pico-8 play session: mixed d-pad (fixed 12-tick cycle)

[t = 2 s] mixed d-pad (1.2s cycle ×~1): → ← ↑ ↓ + 🅾/❎ taps, ~2s
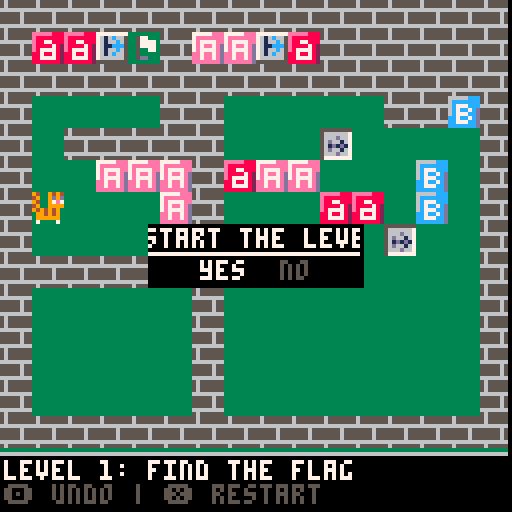
[t = 6 s] mixed d-pad (1.2s cycle ×~5): → ← ↑ ↓ + 🅾/❎ taps, ~6s
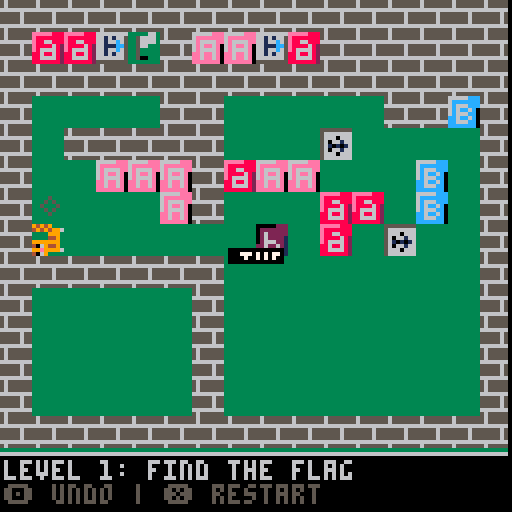
[t = 8 s] mixed d-pad (1.2s cycle ×~6): → ← ↑ ↓ + 🅾/❎ taps, ~8s
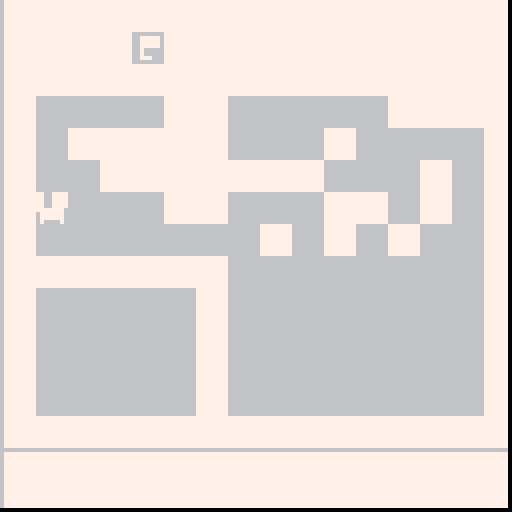

pico-8 cartridge
version 18
__lua__
-- some group theory
-- by kisonecat
cartdata("kisonecat_magmae_3")

blocks = {}
level = 1
history = {}

level_names = {
   "find the flag",
   "build the inverse",
   "the third",
   "the fourth",
   "the last"
}

-- credit: http://kometbomb.net/pico8/fadegen.html
local fadetable_to_black={
 {0,0,0,0,0,0,0,0,0,0,0,0,0,0,0},
 {1,1,1,1,1,1,1,0,0,0,0,0,0,0,0},
 {2,2,2,2,2,2,1,1,1,0,0,0,0,0,0},
 {3,3,3,3,3,3,1,1,1,0,0,0,0,0,0},
 {4,4,4,2,2,2,2,2,1,1,0,0,0,0,0},
 {5,5,5,5,5,1,1,1,1,1,0,0,0,0,0},
 {6,6,13,13,13,13,5,5,5,5,1,1,1,0,0},
 {7,6,6,6,6,13,13,13,5,5,5,1,1,0,0},
 {8,8,8,8,2,2,2,2,2,2,0,0,0,0,0},
 {9,9,9,4,4,4,4,4,4,5,5,0,0,0,0},
 {10,10,9,9,9,4,4,4,5,5,5,5,0,0,0},
 {11,11,11,3,3,3,3,3,3,3,0,0,0,0,0},
 {12,12,12,12,12,3,3,1,1,1,1,1,1,0,0},
 {13,13,13,5,5,5,5,1,1,1,1,1,0,0,0},
 {14,14,14,13,4,4,2,2,2,2,2,1,1,0,0},
 {15,15,6,13,13,13,5,5,5,5,5,1,1,0,0}
}

function fade_to_black(i)
 for c=0,15 do
  if flr(i+1)>=16 then
   pal(c,0)
  else
   pal(c,fadetable_to_black[c+1][flr(i+1)])
  end
 end
end

-- credit: http://kometbomb.net/pico8/fadegen.html
local fadetable_to_white={
 {0,0,1,1,5,5,5,13,13,13,6,6,6,6,7},
 {1,1,5,5,13,13,13,13,13,6,6,6,6,6,7},
 {2,2,2,13,13,13,13,13,6,6,6,6,6,7,7},
 {3,3,3,3,13,13,13,13,6,6,6,6,6,7,7},
 {4,4,4,4,4,14,14,14,15,15,15,15,15,7,7},
 {5,5,13,13,13,13,13,6,6,6,6,6,6,7,7},
 {6,6,6,6,6,6,6,6,7,7,7,7,7,7,7},
 {7,7,7,7,7,7,7,7,7,7,7,7,7,7,7},
 {8,8,8,8,14,14,14,14,14,14,15,15,15,7,7},
 {9,9,9,10,10,10,15,15,15,15,15,15,15,7,7},
 {10,10,10,10,10,15,15,15,15,15,15,15,7,7,7},
 {11,11,11,11,11,11,6,6,6,6,6,6,6,7,7},
 {12,12,12,12,12,12,6,6,6,6,6,6,7,7,7},
 {13,13,13,13,6,6,6,6,6,6,6,6,7,7,7},
 {14,14,14,14,14,15,15,15,15,15,15,7,7,7,7},
 {15,15,15,15,15,15,15,7,7,7,7,7,7,7,7}
}

function fade_to_white(i)
 for c=0,15 do
  if flr(i+1)>=16 then
   pal(c,7)
  else
   pal(c,fadetable_to_white[c+1][flr(i+1)])
  end
 end
end

function shallowcopy(orig)
    local orig_type = type(orig)
    local copy
    if orig_type == 'table' then
        copy = {}
        for orig_key, orig_value in pairs(orig) do
            copy[orig_key] = orig_value
        end
    else -- number, string, boolean, etc
        copy = orig
    end
    return copy
end

function deepercopy(orig)
   result = {}
   for pp in all(orig) do
      add( result, shallowcopy(pp) )
   end
   return result
end

function push_history()
   add( history, deepercopy(blocks) )

   while #history > 10 do
      del( history, history[1] )
   end
   
end

function pop_history()
   if #history > 0 then
      blocks = history[#history]
      del( history, history[#history] )
      return true
   end

   return false
end

sparkles = {}
sparkle_duration = 0.25

function idle_animate(block)
   local sprite = block.kind

   if block.mapsto then
      if block.a != 0 and block.b != 0 then
	 return 9 + 16*(flr(time() * 5) % 4)
      end
   end   
   
   if sprite == 3 then
      return 3 + 16*(flr(time() * 10) % 4)
   end
   
   return sprite
end

function complete_transformation( block )
   local b = block.kind

   block.transformed = false
   block.push = fget( b, 0 )
   block.solid = fget( b, 1 )
   block.win = fget( b, 7 )
   block.mapsto = (b == 8)
end

function _init_playing()
   blocks = {}
   history = {}

   local bx = (level - 1) * 16
   local by = 0
   
   for i = 0,15 do
      for j = 0,13 do
	 local b = mget(i + bx,j + by)
	 if b != 1 then
	    if b == 5 then
	       b = b + 16 * flr(rnd(4))
	    end
	    add( blocks, { x = i*8, y = j*8, kind = b,
			   you = (b==0), top = 0, left = 0,
			   dx = 0, dy = 0,
			   push = fget( b, 0 ),
			   solid = fget( b, 1 ),
			   win = fget( b, 7 ),
			   mapsto = (b == 8)
	    } )
	 end
      end
   end
end

function is_overlap(ax,ay,bx,by)
   if (abs(ax-bx) < 8 and abs(ay-by) < 8) then
      return true
   end

   return false
end

function try_to_mix( block, mover )
   for f in all(blocks) do
      if f.mapsto then
	 if f.a != 0 and f.b != 0 then
	    if block.kind == f.a and mover.kind == f.b then
	       if f.c != 0 then
		  block.kind = f.c
		  block.transformed = true
	       else
		  del( blocks, block )
		  add( sparkles, { x = block.x, y = block.y, kind = 65, time = time(), dx = 0, dy = 0 } )
	       end	  
	       del( blocks, mover )
	       add( sparkles, { x = mover.x, y = mover.y, kind = 65, time = time(), dx = 0, dy = 0 } )
	       sfx(1)
	       return false
	    end
	 end
      end
   end

   return true
end

function try_to_move( mover )
   local stuck = false

   if (mover.push == false and mover.you == false) then
      return true
   end

   for block in all(blocks) do
      if mover != block then
	 if block.solid then
	    if is_overlap( mover.x + mover.dx, mover.y + mover.dy, block.x, block.y ) then
	       if try_to_mix( mover, block ) then
		  block.dx = mover.dx
		  block.dy = mover.dy
		  if try_to_move( block ) then
		     stuck = true
		  end
	       end
	    end
	 end
      end
   end

   return stuck
end

undoing = false
undoing_start = 0

function _update_playing()
   if (btnp(5)) then
      change_state("restarting")
   end
   
   -- undo button   
   if (btnp(4)) then
      if pop_history() then
	 undoing_start = time()
	 undoing = true
	 sfx(4)
      else
	 sfx(3)
      end
      return
   end

   local about_to_move = false
   
   for block in all(blocks) do
      if block.you then
	 if (block.dx == 0) and (block.dy == 0) then
	    if (btnp(0) or btnp(1) or btnp(2) or btnp(3)) then
	       push_history()
	       about_to_move = true
	    end
	    
	    local speed = 2

	    if (btnp(0)) then block.dx=-speed end
	    if (btnp(1)) then block.dx= speed end
	    if (btnp(2)) then block.dy=-speed end
	    if (btnp(3)) then block.dy= speed end
            
	    -- stay pointing in movement direction
	    if block.dx < 0 then
	       block.left = -1
	       block.top = 0
	    end
	    if block.dx > 0 then
	       block.left = 1
	       block.top = 0
	    end
	    
	    if block.dy < 0 then
	       block.top = -1
	       block.left = 0
	    end
	    if block.dy > 0 then
	       block.top = 1
	       block.left = 0
	    end
	 end
      end
   end

   for block in all(blocks) do
      -- Move in the desired direction
      if not try_to_move( block ) then
	 block.x = block.x + block.dx
	 block.y = block.y + block.dy

	 if block.you and about_to_move then
	    sfx(0)
	    add( sparkles, { x = block.x, y = block.y, kind = 64,
			     dx = -block.dx / 4, dy = -block.dy / 4, time = time() } )
	    about_to_move = false
	 end
      end
      
      -- stop when we make it to a square
      if (block.x) % 8 == 0 then
	 block.dx = 0
      end
      if (block.y) % 8 == 0 then
	 block.dy = 0
      end
   end

   if about_to_move then
      sfx(2)
      about_to_move = false
   end
   
   for sparkle in all(sparkles) do
      sparkle.x = sparkle.x + sparkle.dx
      sparkle.y = sparkle.y + sparkle.dy
      
      if time() > sparkle.time + sparkle_duration then
	 del( sparkles, sparkle )
      end
   end

   -- activate the mapsto blocks
   for block in all(blocks) do
      if block.mapsto then
	 block.a = 0
	 block.b = 0
	 block.c = 0
	 for other in all(blocks) do
	    if other.y == block.y then
	       if other.x == block.x - 8 then
		  block.b = other.kind
	       end
	       if other.x == block.x - 16 then
		  block.a = other.kind
	       end
	       if other.x == block.x + 8 then
		  block.c = other.kind
	       end
	    end
	 end
      end
   end

   -- transform any untransformed blocks
   for block in all(blocks) do
      if block.transformed then
	 if block.x % 8 == 0 and block.y % 8 == 0 then
	    complete_transformation( block )
	 end
      end
   end
   
   -- check if we have won
   for block in all(blocks) do
      if block.you then
	 for other in all(blocks) do
	    if other.win then
	       if block.x == other.x and block.y == other.y then
		  change_state("won")
	       end
	    end
	 end
      end
   end
   
end

function _update_won()
end

function _draw_playing()
   camera (0, 0)
   clip( 0, 0, 127, 127 )   
   rectfill (0,0,127,127,3)

   pal(13,0)

   if undoing then
      camera (rnd(4) - 2, 0)      
      if 256*(time() - undoing_start) < 16 then
	 fade_to_white( 256*(time() - undoing_start) )
      else
	 local reversed = 16 - (256*(time() - undoing_start) - 16)/5
	 if reversed <= 0 then
	    reversed = 0
	    undoing = false
	 end
	 fade_to_white( reversed )
      end
   end
   
   for sparkle in all(sparkles) do
      spr(sparkle.kind + 16 * flr(4 * (time() - sparkle.time) / sparkle_duration), sparkle.x, sparkle.y)
   end
   
   for block in all(blocks) do
      if block.you then
	 local moving = 0
	 if block.dx != 0 or block.dy != 0 then
	    moving = 1
	 end
	 if block.top != 0 then
	    spr(16 + 32*moving, block.x, block.y, 1, 1, block.left < 0, block.top > 0)
	 else
	    spr(0 + 32*moving, block.x, block.y, 1, 1, block.left < 0, block.top > 0)
	 end
      else
	 spr( idle_animate(block), block.x, block.y, 1, 1 )
      end
   end

   rectfill( 0, 127 - 7 - 7, 127, 127, 0 )
   line(0, 127 - 7 - 7, 127, 127 - 7 - 7, 6 )
   if level <= #level_names then
      print("level " .. level .. ": " .. level_names[level], 1, 128 - 7 - 6, 7 )
   end
   print("🅾️ undo | ❎ restart", 1, 128-7, 5 )

end

function print_center(str,y,col)
   local width = 4 * #str
   local x = 64 - 2 * #str
   print(str, x, y, col)   
end

function _init_won()
   won_time = time()
end

function _draw_won()
   if 32*(time() - won_time) < 16 then
      fade_to_black( 32*(time() - won_time) )
   else
      level = level + 1
      if level <= #level_names then
	 change_state("playing")
      else
	 change_state("credits")
      end
   end

   _draw_playing()

   fade_to_black( 0 )
   print_center("level complete",63,7)
end

function _update_credits()
end

function _init_credits()
end

function _draw_credits()
   _draw_playing()   
   print_center("you completed all levels",63,7)
end

----------------------------------------------------------------
restart_time = 0
restart_choice = false
function _init_restarting()
   restart_time = time()
   restart_choice = false
end

function _draw_restarting()
   local ease_in = 5*(time() - restart_time)
   if ease_in > 1 then
      ease_in = 1
   end

   fade_to_black(8*ease_in)
   _draw_playing()
   fade_to_black(0)
   
   local width = 80 * ease_in
   local height = 23 * ease_in
   rectfill( 64 - width/2, 64 - height/2, 64 + width/2, 64 + height/2, 0 )
   clip( 64 - width/2, 64 - height/2, width, height )
   line( 0, 64 - height/2 + 7, 127, 64 - height/2 + 7, 7 )
   print_center( "restart the level?", 64 - height/2 + 1, 7 )

   print( "yes    ", 50, 65, restart_choice and 7 or 5 )
   print( "     no", 50, 65, restart_choice and 5 or 7 )
end

function _update_restarting()
   if btnp(0) or btnp(2) or btnp(1) or btnp(3) then
      restart_choice = not restart_choice
   end

   if btnp(4) or btnp(5) then
      if restart_choice then
	 undoing_start = time()
	 undoing = true
	 sfx(4)
	 change_state("playing")
      else
	 change_state_without_init("playing")
      end
   end
end

----------------------------------------------------------------
function _init_title()
end

function _draw_title()
   camera (0, 0)
   clip( 0, 0, 127, 127 )
   rectfill (0,0,127,127,0)
   local c = 64 - 4*6
   local p = 0.1
   local s = 0.9
   spr( 71, c+8*0, 32 + 5*sin(s*time()) )
   spr( 72, c+8*1, 32 + 5*sin(s*time() + p) )
   spr( 73, c+8*2, 32 + 5*sin(s*time() + 2*p) )
   spr( 71, c+8*3, 32 + 5*sin(s*time() + 3*p) )
   spr( 72, c+8*4, 32 + 5*sin(s*time() + 4*p) )
   spr( 74, c+8*5, 32 + 5*sin(s*time() + 5*p) )

   print_center( "press any key to start", 63, 7 )
end

function _update_title()
end

----------------------------------------------------------------
updaters = {
   playing = _update_playing,
   title = _update_title,
   credits = _update_credits,
   won = _update_won,
   restarting = _update_restarting,
}

drawers = {
   playing = _draw_playing,
   title = _draw_title,
   credits = _draw_credits,   
   won = _draw_won,
   restarting = _draw_restarting,   
}

initers = {
   title = _init_title,
   playing = _init_playing,
   credits = _init_credits,
   won = _init_won,
   restarting = _init_restarting,   
}

function _update()
   updaters[state]()
end

function _draw()
   drawers[state]()
end

function change_state(s)
   if state == s then
      return
   end
   
   initers[s]()
   state = s
end

function change_state_without_init(s)
   if state == s then
      return
   end
   
   state = s
end

function _init()
   change_state("playing")
end

-->8
-- hello
__gfx__
940094943333333356555555000000008888888800066600eeeee88876767cec5555555577777777000000000000000000000000dddddddddddddddddddddddd
49009d9d3333333356555555005770008888888807776660e88888886ececece5666666776661665000000000000000000000000d6566666657666666576666d
940097e73333333366666666005777708888888876565565e88778887c7777ec5666d66776c66165000000000000000000000000d6566666656666666566666d
49009999333333335555565500577770888888887575555de88887826e7ecec256d6616776c11115000000000000000000000000d5555555555555555555555d
94949490333333335555565500500770888888886655655de87777827c7cece1561d1d1776c66165000000000000000000000000d6666656666665766666576d
0994949033333333555556550050000088888888665556d088788782ce7ecec256d6616776661665000000000000000000000000d6666656666665666666566d
099999903333333366666666005dd00088888888066555d088777782ec7777e15666d66776666665000000000000000000000000d5555555555555555555555d
070000703333333356555555000000008888888800065d0088888882cececec25777777755555555000000000000000000000000d6566666665666666566666d
4d790000333333330000000000000000cccccccc0007770077777eeeecece1217777777777777777000000000000000000000000d6566666665666666566666d
99e99997333333330000000000577770cccccccc055766607eeeeeeec2121212766616657616c665000000000000000000000000d5555555555555555555555d
4d794490333333330000000000577770cccccccc776565667e7777eee121212176c6616576166165000000000000000000000000d6666656666665766666576d
99999990333333330000000000577770cccccccc7655555d7e7ee7edc212121276c1111576ccc115000000000000000000000000d6666656666665666666566d
00004490333333330000000000500000cccccccc6555655d7e7777ede127772d76c6616576166165000000000000000000000000d5555555555555555555555d
00009990333333330000000000500000cccccccc665556ddee7ee7ed12171215766616657616c665000000000000000000000000d6566666665766666576666d
494949973333333300000000005dd000cccccccc06655dd0ee7ee7ed2127772d7666666576666665000000000000000000000000d6566666665666666566666d
94949000333333330000000000000000cccccccc0666dd00eeeeeeed121212155555555555555555000000000000000000000000d5555555555555555555555d
94009494333333330000000000000770bbbbbbbb0007770066666ccc66666ccc7777777777777777000000000000000000000000d6666656666665666666576d
49009d9d333333330000000000577770bbbbbbbb007766606ccccccc6ccccccc761616657616c665000000000000000000000000d6666656666665666666566d
940097e7333333330000000000577770bbbbbbbb076655606c777ccc677cc77c7616616576166c65000000000000000000000000d5555555555555555555555d
49009999333333330000000000577000bbbbbbbb655555506c7cc7cd67c7c7c6761ccc157611ccc5000000000000000000000000d6566666666666666576666d
94949490333333330000000000500000bbbbbbbb6655555d6c777ccd677cc77d7616616576166c65000000000000000000000000d6566666666666666566666d
09949490333333330000000000500000bbbbbbbb656555ddcc7cc7cdc7c7c7c6761616657616c665000000000000000000000000d5555555555555555555555d
909999093333333300000000005dd000bbbbbbbb06655dddcc777ccdc77cc77d7666666576666665000000000000000000000000d6666666666576666666576d
70000007333333330000000000000000bbbbbbbb0065dd00cccccccdcccccccd5555555555555555000000000000000000000000dddddddddddddddddddddddd
4d7900973333333300000000000000000000000000777000ddddd222ddddd2227777777777777777000000000000000000000000000000000000000000000000
99e999003333333300000000005777700000000007777550d2222222d22222227616c66576161665000000000000000000000000000000000000000000000000
4d7944903333333300000000005777700000000077666655d2722222d722272276166c6576166c65000000000000000000000000000000000000000000000000
999999903333333300000000005777700000000065655755d2722221d7222721761111c576111cc5000000000000000000000000000000000000000000000000
00004490333333330000000000500000000000006556555dd2777221d772277176166c6576166c65000000000000000000000000000000000000000000000000
00009990333333330000000000500000000000006665556d22722721272727267616c66576161665000000000000000000000000000000000000000000000000
494949003333333300000000005dd0000000000006555dd022777221277227717666666576666665000000000000000000000000000000000000000000000000
94949097333333330000000000000000000000000065dd0022222221222222215555555555555555000000000000000000000000000000000000000000000000
00000000666665550000000000000000000000000000000000000000ccccccc0ccccccc0ccccccc0ccccccc000000000cccccccc0000000ccccccccccccccccc
00000000655555550000000000000000000000000000000000000000c00c00c0c00000c0c0000000c000000000000000cccccccc000000ccccccccc00ccccccc
00000000655555550000000000000000000000000000000000000000c00c00c0c00000c0c0000000c000000000000000cccccccc00000ccccccccc0000cccccc
000070006555555d0000000000000000000000000000000000000000c00c00c0c00000c0c0000000c000000000000000cccccccc0000ccccccccc000000ccccc
000000006555555d0000000000000000000000000000000000000000c00000c0ccccccc0c000ccc0ccccccc000000000cccccccc000ccccccccc00000000cccc
000000005555555d0000000000000000000000000000000000000000c00000c0c00000c0c00000c0c000000000000000cccccccc00ccccccccc0000000000ccc
000000005555555d0000000000000000000000000000000000000000c00000c0c00000c0c00000c0c000000000000000cccccccc0ccccccccc000000000000cc
000000005555555d0000000000000000000000000000000000000000c00000c0c00000c0ccccccc0ccccccc000000000ccccccccccccccccc00000000000000c
000000000606050500000000000000000000000000000000000000000000000000000000000000000000000000000000c0000000000000000000000000000000
000000006050505000000000000000000000000000000000000000000000000000000000000000000000000000000000cc000000000000000000000000000000
000606000505050500000000000000000000000000000000000000000000000000000000000000000000000000000000ccc00000000000000000000000000000
000000006050505000000000000000000000000000000000000000000000000000000000000000000000000000000000cccc0000000000000000000000000000
000606000505050d00000000000000000000000000000000000000000000000000000000000000000000000000000000ccccc000000000000000000000000000
000000005050505000000000000000000000000000000000000000000000000000000000000000000000000000000000cccccc00000000000000000000000000
000000000505050d00000000000000000000000000000000000000000000000000000000000000000000000000000000ccccccc0000000000000000000000000
000000005050505000000000000000000000000000000000000000000000000000000000000000000000000000000000cccccccc000000000000000000000000
00000000000000000000000000000000000000000000000000000000000000000000000000000000000000000000000000000000000000000000000000000000
00005000505050500000000000000000000000000000000000000000000000000000000000000000000000000000000000000000000000000000000000000000
00050500000000000000000000000000000000000000000000000000000000000000000000000000000000000000000000000000000000000000000000000000
00500050505050500000000000000000000000000000000000000000000000000000000000000000000000000000000000000000000000000000000000000000
00050500000000000000000000000000000000000000000000000000000000000000000000000000000000000000000000000000000000000000000000000000
00005000505050500000000000000000000000000000000000000000000000000000000000000000000000000000000000000000000000000000000000000000
00000000000000000000000000000000000000000000000000000000000000000000000000000000000000000000000000000000000000000000000000000000
00000000505050500000000000000000000000000000000000000000000000000000000000000000000000000000000000000000000000000000000000000000
00005000000000000000000000000000000000000000000000000000000000000000000000000000000000000000000000000000000000000000000000000000
00500050500050000000000000000000000000000000000000000000000000000000000000000000000000000000000000000000000000000000000000000000
00000000000000000000000000000000000000000000000000000000000000000000000000000000000000000000000000000000000000000000000000000000
05000005005000500000000000000000000000000000000000000000000000000000000000000000000000000000000000000000000000000000000000000000
00000000000000000000000000000000000000000000000000000000000000000000000000000000000000000000000000000000000000000000000000000000
00500050500050000000000000000000000000000000000000000000000000000000000000000000000000000000000000000000000000000000000000000000
00005000000000000000000000000000000000000000000000000000000000000000000000000000000000000000000000000000000000000000000000000000
00000000005000500000000000000000000000000000000000000000000000000000000000000000000000000000000000000000000000000000000000000000
__gff__
0000028003030303030300000000000000000080030303030303000000000000000000800303030303030000000000000000008000030303030300000000000000030000000000000000000000000000000300000000000000000000000000000003000000000000000000000000000000030000000000000000000000000000
0000000000000000000000000000000000000000000000000000000000000000000000000000000000000000000000000000000000000000000000000000000000000000000000000000000000000000000000000000000000000000000000000000000000000000000000000000000000000000000000000000000000000000
__map__
0202020202020202020202020202020202020202020202020202020202020202020202020202020202020202020202020202020202020202020202020202020202020202020202020202020202020202000000000000000000000000000000000000000000000000000000000000000000000000000000000000000000000000
0206060803021616080602020202020202010101010101010101010201010102020002160608260201010101010803020200010101010101010101010608080202010101010101010200021626080302000000000000000000000000000000000000000000000000000000000000000000000000000000000000000000000000
0202020202020202020202020202020202010101010101010101010201010102020102020202020201010101010202020201010101010101010101010202020202010202020202070201010202020202000000000000000000000000000000000000000000000000000000000000000000000000000000000000000000000000
0201010101020201010101010202260202010101010101010101010201010102020102010101010101010101010101020201010101010101010101010101010202010101010102010101080707010102000000000000000000000000000000000000000000000000000000000000000000000000000000000000000000000000
0201020202020201010108010101010202010101010101010101010201010102020102010101010101010101010101020201010101010101010101010101010202010201020702010107010101010102000000000000000000000000000000000000000000000000000000000000000000000000000000000000000000000000
0201011616160206161601010126010202010101010116010101010201010102020102010116061606160601010101020201010101010101060606010101010202010201020102010101010101010102000000000000000000000000000000000000000000000000000000000000000000000000000000000000000000000000
0200010101160201010106060126010202010100010101010108010201030102020101010101010101010101010101020201010101010101161601010101010202010101010102020202020202020202000000000000000000000000000000000000000000000000000000000000000000000000000000000000000000000000
0201010101010101360106010801010202010101010101011601010201010102020101010101010101010101010101020201010101010101010101010101010202010101010107010201010601081602000000000000000000000000000000000000000000000000000000000000000000000000000000000000000000000000
0202020202020201010101010101010202010101010101010101010201010102020101010101010101010101010101020201010101010101010101010101010202010101010102010201010106010102000000000000000000000000000000000000000000000000000000000000000000000000000000000000000000000000
0201010101010201010101010101010202010101010101010101010201010102020101010101010101010101010101020201010101010101010101010101020202010101010102010201010136082602000000000000000000000000000000000000000000000000000000000000000000000000000000000000000000000000
0201010101010201010101010101010202010101010101010101010202020102020101010101010101010101010101020201010202020202020202020202020202010101010102010201013601010102000000000000000000000000000000000000000000000000000000000000000000000000000000000000000000000000
0201010101010201010101010101010202010101010101010101010101161602020101010101010101010101010101020201010101010101161616161616030202010101010102010101010101010102000000000000000000000000000000000000000000000000000000000000000000000000000000000000000000000000
0201010101010201010101010101010202020202020202020202020202020202020202020202020202020202020202020202020202020202020202020202020202020202020202020202020202020202000000000000000000000000000000000000000000000000000000000000000000000000000000000000000000000000
0202020202020202020202020202020201010101010101010101010101010101010101010101010101010101010101010101010101010101010101010101010101010101010101010101010101010101000000000000000000000000000000000000000000000000000000000000000000000000000000000000000000000000
